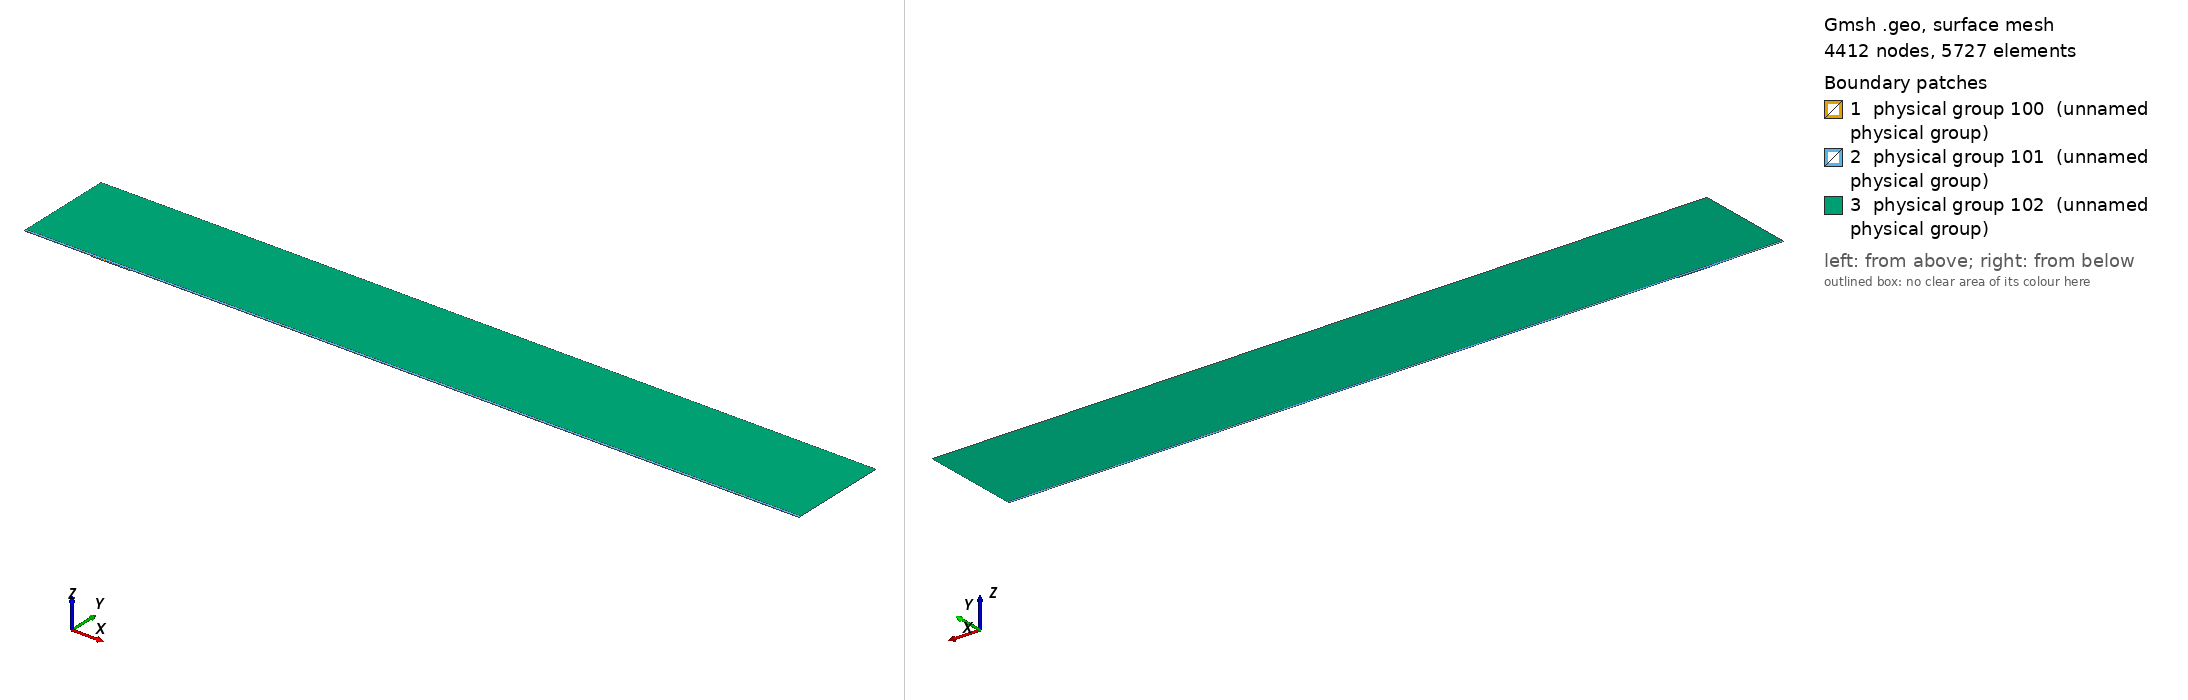

Gmsh geometry script, surface-meshed: 4412 nodes, 5727 surface elements. Boundary patches (legend numbers): 1 physical group 100 (unnamed physical group), 2 physical group 101 (unnamed physical group), 3 physical group 102 (unnamed physical group). Left view from above one corner, right view from below the opposite corner. Legend entries are the model's physical surfaces. The drawing asked Gmsh for element sizes between 1% and 20% of the model's largest extent; the script's own settings can give other sizes.

=== mesh.geo (drawn) ===
// Macro parameters
deltaStar = 1;
D = 1.25 * deltaStar; // depth of the gap 
W = 60 * deltaStar; // width of the gap
r = 16; // length of non-constant quads upstream and downstream of the gap
s = 8; // length of non-constant quads left and right inside the gap
BL = 0.25 * deltaStar; // height of the second layer of quad elements
BL_upper = 3.5 * deltaStar; // height of the third layer of quad elements
x0 = 100 * deltaStar; // x distance from inflow to gap
lengthOutflow = 1000 * deltaStar; // length after the gap
x3 = W + lengthOutflow; // last point of the domain
height = 150 * deltaStar; // height of the triangular region
triagHeightRegion_inflow = height - BL - BL_upper; // height of the triangular region

// Micro parameters
dx = 0.1; // dx of square elements near the leading and trailing edge of the gap (most resolution-demanding points in the domain)
dy = 1.25 * dx; 
size_triag_v_top = 64; // size of the elements in the upper triangular region

// All the value below are between 0 and 1. =1  means the elements are all equal in size. Avoid using values very close to 1, because we dividing by log(p) in the formula.
dy_in_v_right = 1.5; // heighest quad in the upper layer of quads, in the right part of the gap
dy_in_v_left = 1.75; // heighest quad in the upper layer of quads, in the left part of the gap

// fit (check the file scripts/fit_gmsh.py for more details)
p_in_v_left = 1.0335663036230878 - 1.0234149444433507/(W - 0.8098798097181781)^0.5991729377115732; // densitiy concentration of elements inside the gap, vertically, near the left wall.
p_in_v_right = 1.008073572191136 - 1.1471875292840257/(W - 1.2941255994826328)^0.7890392764815325; // densitiy concentration of elements inside the gap, vertically, near the right wall.
p_in_h_bottom = 0.9; // densitiy concentration of elements inside the gap, horizontally. 
p_in_h_top = 0.9; // densitiy concentration of elements inside the gap, horizontally. 

p_out_h = 0.5; // densitiy concentration of elements outside the gap, horizontally.
p_out_h_upper = 0.5; // densitiy concentration of elements outside the gap, horizontally on the upper layer of quads
p_out_v_inflow_dense = 0.8; // densitiy concentration of elements outside the gap, vertically, near the inflow and the gap
p_out_v_inflow_sparse = 0.99; // densitiy concentration of elements outside the gap, vertically, near the inflow and far from the gap
p_out_v_outflow_dense = 0.9; // densitiy concentration of elements outside the gap, vertically, near the outflow and the gap
p_out_v_outflow_sparse = 0.995; // densitiy concentration of elements outside the gap, vertically, near the outflow and far from the gap
p_triag_h_inflow = 0.8; // densitiy concentration of elements in the triangular region of the domain, horizontally.
p_triag_h_outflow = p_triag_h_inflow; // densitiy concentration of elements in the triangular region of the domain, horizontally.

enlarge_triag_inflow = 1.1; // heigher the value, larger the elements in the triangular region near the inflow
enlarge_triag_outflow = 1.1; // heigher the value, larger the elements in the triangular region near the outflow

// Automated parameters 
a_in_v_right = dx / (W / 2);
a_in_v_left = dx / (W / 2);
a_in_h_bottom = dy / (D / 2);
a_in_h_top = dx / (D / 2);
a_out_h = dx / BL;
a_out_v_inflow_dense = dx / r;
a_out_v_outflow_dense = dx / r;

// for the derivation of the formula, see file 20250123_gmshFormula.md in the docs folder
N_in_v_right = Ceil( Log (a_in_v_right / (1 - p_in_v_right + a_in_v_right * p_in_v_right)) / Log(p_in_v_right) );
N_in_v_left = Ceil( Log (a_in_v_left / (1 - p_in_v_left + a_in_v_left * p_in_v_left)) / Log(p_in_v_left) );
N_in_h_bottom = Ceil( Log (a_in_h_bottom / (1 - p_in_h_bottom + a_in_h_bottom * p_in_h_bottom)) / Log(p_in_h_bottom) );
N_in_h_top = Ceil( Log (a_in_h_top / (1 - p_in_h_top + a_in_h_top * p_in_h_top)) / Log(p_in_h_top) );
N_out_h = Ceil( Log (a_out_h / (1 - p_out_h + a_out_h * p_out_h)) / Log(p_out_h) ) + 1; // + 1 is to correct the fact that the distance is too small to properly approximate the dx length
N_out_v_inflow_dense = Ceil( Log (a_out_v_inflow_dense / (1 - p_out_v_inflow_dense + a_out_v_inflow_dense * p_out_v_inflow_dense)) / Log(p_out_v_inflow_dense) );
N_out_v_outflow_dense = Ceil( Log (a_out_v_outflow_dense / (1 - p_out_v_outflow_dense + a_out_v_outflow_dense * p_out_v_outflow_dense)) / Log(p_out_v_outflow_dense) );

p_for_a_out_v_inflow_sparse_computation = p_out_v_inflow_dense;
p_for_a_out_v_outflow_sparse_computation = (p_out_v_outflow_dense + p_out_v_outflow_dense) / 2;
a_out_v_inflow_sparse = r / (x0 - r) * (1 - p_for_a_out_v_inflow_sparse_computation) / (1 - p_for_a_out_v_inflow_sparse_computation^(N_out_v_inflow_dense + 1));
a_out_v_outflow_sparse = r / (lengthOutflow - r) * (1 - p_for_a_out_v_outflow_sparse_computation) / (1 - p_for_a_out_v_outflow_sparse_computation^(N_out_v_outflow_dense + 1));

N_out_v_inflow_sparse = Ceil( Log(a_out_v_inflow_sparse / (1 - p_out_v_inflow_sparse + a_out_v_inflow_sparse * p_out_v_inflow_sparse)) / Log(p_out_v_inflow_sparse) );
N_out_v_outflow_sparse = Ceil( Log(a_out_v_outflow_sparse / (1 - p_out_v_outflow_sparse + a_out_v_outflow_sparse * p_out_v_outflow_sparse)) / Log(p_out_v_outflow_sparse) );


// second layer of quads
a_out_h_upper = (BL) / (BL_upper) * (1 - p_out_h) / (1 - p_out_h^(N_out_h + 1));
N_out_h_upper = Ceil( Log(a_out_h_upper / (1 - p_out_h_upper + a_out_h_upper * p_out_h_upper)) / Log(p_out_h_upper) );

// ---------------------------
// for triangular region
// ---------------------------
a_triag_h_inflow = (BL_upper) / (triagHeightRegion_inflow) * (1 - p_out_h_upper) / (1 - p_out_h_upper^(N_out_h_upper + 1));
a_triag_h_outflow = a_triag_h_inflow;
N_triag_v_top = Ceil( (x3 + x0) / size_triag_v_top ); // we assume p_triag_v = 1, otherwise the formula is different
N_triag_h_inflow = Ceil( Log(a_triag_h_inflow / (1 - p_triag_h_inflow + a_triag_h_inflow * p_triag_h_inflow)) / Log(p_triag_h_inflow) );
N_triag_h_outflow = Ceil( Log(a_triag_h_outflow / (1 - p_triag_h_outflow + a_triag_h_outflow * p_triag_h_outflow)) / Log(p_triag_h_outflow) );
N_triag_h_inflow = Ceil( N_triag_h_inflow / enlarge_triag_inflow );
N_triag_h_outflow = Ceil( N_triag_h_outflow / enlarge_triag_outflow );

Point(1) = {-x0, 0, 0};
Point(2) = {0,0,0};
Point(3) = {0,-D,0};
Point(4) = {W,-D,0};
Point(5) = {W,0,0};
Point(6) = {x3,0,0};
Point(8) = {x3,height,0};
Point(7) = {x3,BL,0};
Point(9) = {-x0,height,0};
Point(10) = {-x0,BL,0};
Point(11) = {0,BL,0};
Point(12) = {W,BL,0};
Point(13) = {W/2,0,0};
Point(14) = {W/2,BL,0};
Point(15) = {0,-D/2,0};
Point(16) = {W/2,-D,0};
Point(17) = {W,-D/2,0};
Point(18) = {-r,0,0};
Point(19) = {-r,BL,0};
Point(20) = {W + r,0,0};
Point(21) = {W + r,BL,0};
Point(22) = {-x0,BL+BL_upper,0};
Point(23) = {-r,BL+BL_upper,0};
Point(24) = {W + r,BL+BL_upper,0};
Point(25) = {x3,BL+BL_upper,0};
Point(26) = {0,BL+BL_upper,0};
Point(27) = {W/2,BL+BL_upper,0};
Point(28) = {W,BL+BL_upper,0};

Line(1) = {1,18};
Line(2) = {2,15};
Line(3) = {3,16};
Line(4) = {4,17};
Line(5) = {5,20};
Line(6) = {6,7};
Line(7) = {7,25};
Line(8) = {8,9};
Line(9) = {9,22};
Line(10) = {10,19};
Line(11) = {10,1};
Line(12) = {11,14};
Line(13) = {12,21};
Line(14) = {2,13};
Line(15) = {15,3};
Line(16) = {16,4};
Line(17) = {17,5};
Line(18) = {13,5};
Line(19) = {14,12};
Line(20) = {18,2};
Line(21) = {20,6};
Line(22) = {21,7};
Line(23) = {19,11};
Line(24) = {22,10};
Line(25) = {25,8};
Line(26) = {25,24};
Line(27) = {22,23};
Line(30) = {23,26};
Line(31) = {26,27};
Line(32) = {27,28};
Line(33) = {28,24};

// outer quads
Curve Loop(1) = {5, 21, 6, -22, -13, -19, -12, -23, -10, 11, 1, 20, 14, 18};
Plane Surface(1) = {1};

// inside gap
Curve Loop(2) = {2, 15, 3, 16, 4, 17, -18, -14};
Plane Surface(2) = {2};

// triangular region
Curve Loop(3) = {-26, 25, 8, 9, 27, 30, 31,32,33};
Plane Surface(3) = {3};

// 3rd layer of quads
Curve Loop(4) = {-24, 27, 30, 31,32,33, -26,-7,-22,-13,-19,-12,-23,-10};

Plane Surface(4) = {4};


// This defines the surfaces that will be meshed with quad elements
Transfinite Surface {1} = {1, 6, 7, 10};
Transfinite Surface {2} = {3, 4, 5, 2}; // number '2' must match the number '2' of plane surface
Transfinite Surface {4} = {7, 25, 22, 10};

Transfinite Curve {18, 16, 19,32} = N_in_v_right Using Progression p_in_v_right;
Transfinite Curve {-14, -3, -12, -31} = N_in_v_left Using Progression p_in_v_left;

Transfinite Curve {15, -4} = N_in_h_bottom Using Progression p_in_h_bottom;
Transfinite Curve {-2, 17} = N_in_h_top Using Progression p_in_h_top;


Transfinite Curve {11, -6} = N_out_h Using Progression p_out_h;
Transfinite Curve {24, 28, 29, -7} = N_out_h_upper Using Progression p_out_h_upper;
Transfinite Curve {10, 1, 27} = N_out_v_inflow_sparse Using Progression p_out_v_inflow_sparse;
Transfinite Curve {20, 23, 30} = N_out_v_inflow_dense Using Progression p_out_v_inflow_dense;
Transfinite Curve {-21, -22, 26} = N_out_v_outflow_sparse Using Progression p_out_v_outflow_sparse;
Transfinite Curve {-5, -13,-33} = N_out_v_outflow_dense Using Progression p_out_v_outflow_dense;

Recombine Surface {1, 2, 4};

// for triangluar region
Transfinite Curve {8} = N_triag_v_top Using Progression 1;
Transfinite Curve {-25} = N_triag_h_outflow Using Progression p_triag_h_outflow;
Transfinite Curve {9} = N_triag_h_inflow Using Progression p_triag_h_inflow;


// defining boundary
Physical Curve(1) = {9,24,11}; // inlet
Physical Curve(2) = {7,25,6}; // outlet
Physical Curve(3) = {8}; // top
Physical Curve(4) = {1, 20, 2, 15, 3, 16, 4, 17, 5, 21}; // wall


Physical Surface(100) = {1};
Physical Surface(101) = {2, 4};
Physical Surface(102) = {3};
